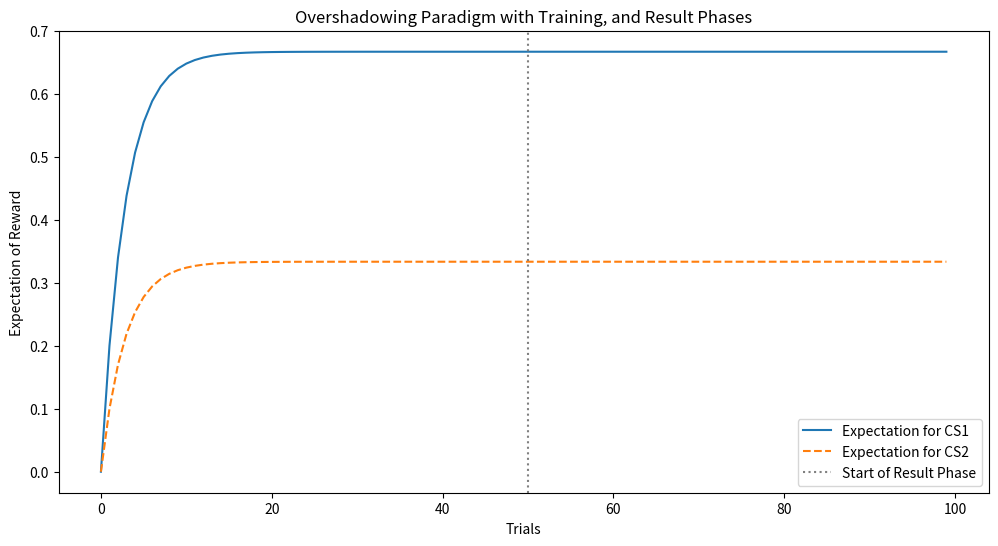

Python code for this plot:
import numpy as np
import matplotlib.pyplot as plt

## Overshadowing

# Parameters for the Rescorla-Wagner model
learning_rate_CS1 = 0.2
learning_rate_CS2 = 0.1
num_trials_training = 50     # Trials in Training (CS1 + CS2)
num_trials_result = 50       # Trials in Result (CS1, CS2)
total_trials = num_trials_training + num_trials_result

# Stimuli presentation arrays for the three stages
stimuli_CS1 = np.concatenate([np.ones(num_trials_training), np.ones(num_trials_result)])
stimuli_CS2 = np.concatenate([np.ones(num_trials_training), np.ones(num_trials_result)])

# Reward array (1 = reward, 0 = no reward in the Result Phase)
rewards = np.concatenate([np.ones(num_trials_training), np.ones(num_trials_result)])

# Arrays to store expectations for CS1 and CS2 over trials
expectations_CS1 = np.zeros(total_trials)
expectations_CS2 = np.zeros(total_trials)

# Initial expectations
V_CS1 = 0.0
V_CS2 = 0.0

for t in range(total_trials):
    # Store the current expectations
    expectations_CS1[t] = V_CS1
    expectations_CS2[t] = V_CS2
    
    # Total expectation
    total_expectation = V_CS1 + V_CS2
    
    # Calculate prediction error (for the current trial)
    prediction_error = rewards[t] - total_expectation
    
    # Update expectations based on which CS is present
    # Update only CS1; CS2 should only be updated if it had a chance of predicting the reward.
    V_CS1 += learning_rate_CS1 * prediction_error * stimuli_CS1[t]
    V_CS2 += learning_rate_CS2 * prediction_error * stimuli_CS2[t]

# Plotting the three stages with blocking effect
plt.figure(figsize=(12, 6))
plt.plot(expectations_CS1, label="Expectation for CS1")
plt.plot(expectations_CS2, label="Expectation for CS2", linestyle="--")
plt.axvline(x= num_trials_training, color="grey", linestyle=":", label="Start of Result Phase")
plt.xlabel("Trials")
plt.ylabel("Expectation of Reward")
plt.title("Overshadowing Paradigm with Training, and Result Phases")
plt.legend()
plt.show()